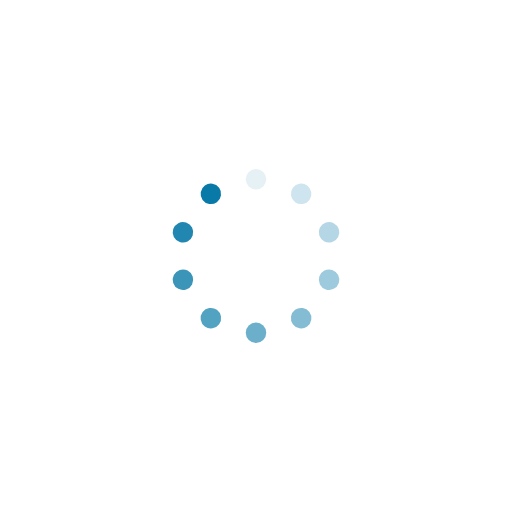
t = 0.00 s
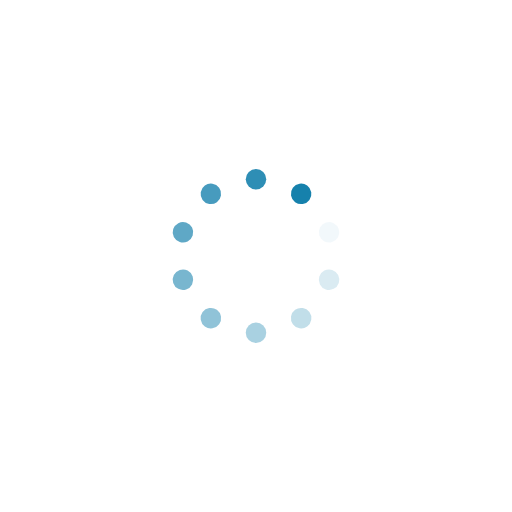
t = 0.25 s
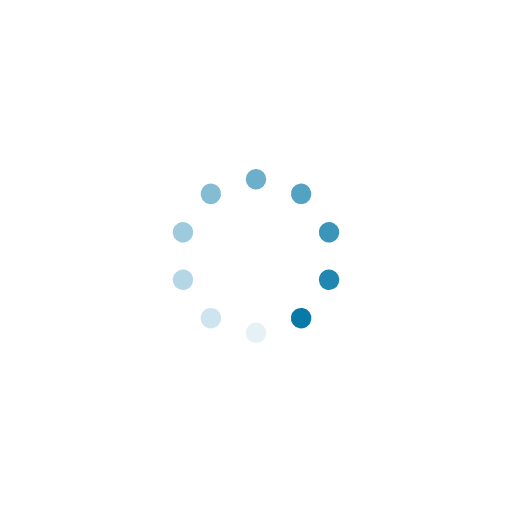
t = 0.50 s
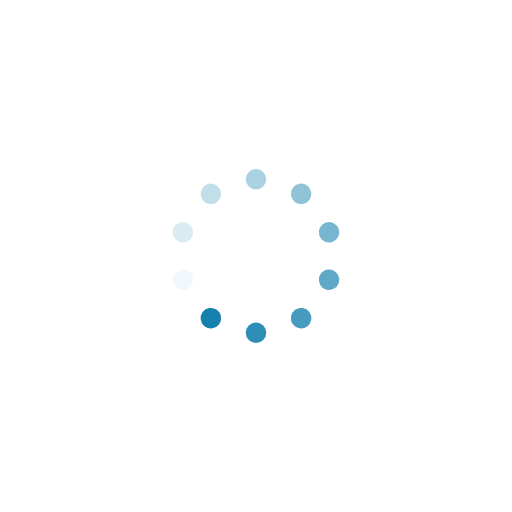
t = 0.75 s

The animated SVG that drew these frames (rendered in a browser with its animation timeline set to each time). Animation: 10 SMIL elements (animate=10); one cycle of 1.00 s, repeats indefinitely.

<svg class="lds-spinner" width="36px"  height="36px"  xmlns="http://www.w3.org/2000/svg" xmlns:xlink="http://www.w3.org/1999/xlink" viewBox="0 0 100 100" preserveAspectRatio="xMidYMid" style="background: rgba(0, 0, 0, 0) none repeat scroll 0% 0%;"><g transform="rotate(0 50 50)">
  <rect x="48" y="33" rx="96" ry="66" width="4" height="4" fill="#097aa8">
    <animate attributeName="opacity" values="1;0" keyTimes="0;1" dur="1s" begin="-0.9s" repeatCount="indefinite"></animate>
  </rect>
</g><g transform="rotate(36 50 50)">
  <rect x="48" y="33" rx="96" ry="66" width="4" height="4" fill="#097aa8">
    <animate attributeName="opacity" values="1;0" keyTimes="0;1" dur="1s" begin="-0.8s" repeatCount="indefinite"></animate>
  </rect>
</g><g transform="rotate(72 50 50)">
  <rect x="48" y="33" rx="96" ry="66" width="4" height="4" fill="#097aa8">
    <animate attributeName="opacity" values="1;0" keyTimes="0;1" dur="1s" begin="-0.7s" repeatCount="indefinite"></animate>
  </rect>
</g><g transform="rotate(108 50 50)">
  <rect x="48" y="33" rx="96" ry="66" width="4" height="4" fill="#097aa8">
    <animate attributeName="opacity" values="1;0" keyTimes="0;1" dur="1s" begin="-0.6s" repeatCount="indefinite"></animate>
  </rect>
</g><g transform="rotate(144 50 50)">
  <rect x="48" y="33" rx="96" ry="66" width="4" height="4" fill="#097aa8">
    <animate attributeName="opacity" values="1;0" keyTimes="0;1" dur="1s" begin="-0.5s" repeatCount="indefinite"></animate>
  </rect>
</g><g transform="rotate(180 50 50)">
  <rect x="48" y="33" rx="96" ry="66" width="4" height="4" fill="#097aa8">
    <animate attributeName="opacity" values="1;0" keyTimes="0;1" dur="1s" begin="-0.4s" repeatCount="indefinite"></animate>
  </rect>
</g><g transform="rotate(216 50 50)">
  <rect x="48" y="33" rx="96" ry="66" width="4" height="4" fill="#097aa8">
    <animate attributeName="opacity" values="1;0" keyTimes="0;1" dur="1s" begin="-0.3s" repeatCount="indefinite"></animate>
  </rect>
</g><g transform="rotate(252 50 50)">
  <rect x="48" y="33" rx="96" ry="66" width="4" height="4" fill="#097aa8">
    <animate attributeName="opacity" values="1;0" keyTimes="0;1" dur="1s" begin="-0.2s" repeatCount="indefinite"></animate>
  </rect>
</g><g transform="rotate(288 50 50)">
  <rect x="48" y="33" rx="96" ry="66" width="4" height="4" fill="#097aa8">
    <animate attributeName="opacity" values="1;0" keyTimes="0;1" dur="1s" begin="-0.1s" repeatCount="indefinite"></animate>
  </rect>
</g><g transform="rotate(324 50 50)">
  <rect x="48" y="33" rx="96" ry="66" width="4" height="4" fill="#097aa8">
    <animate attributeName="opacity" values="1;0" keyTimes="0;1" dur="1s" begin="0s" repeatCount="indefinite"></animate>
  </rect>
</g></svg>
